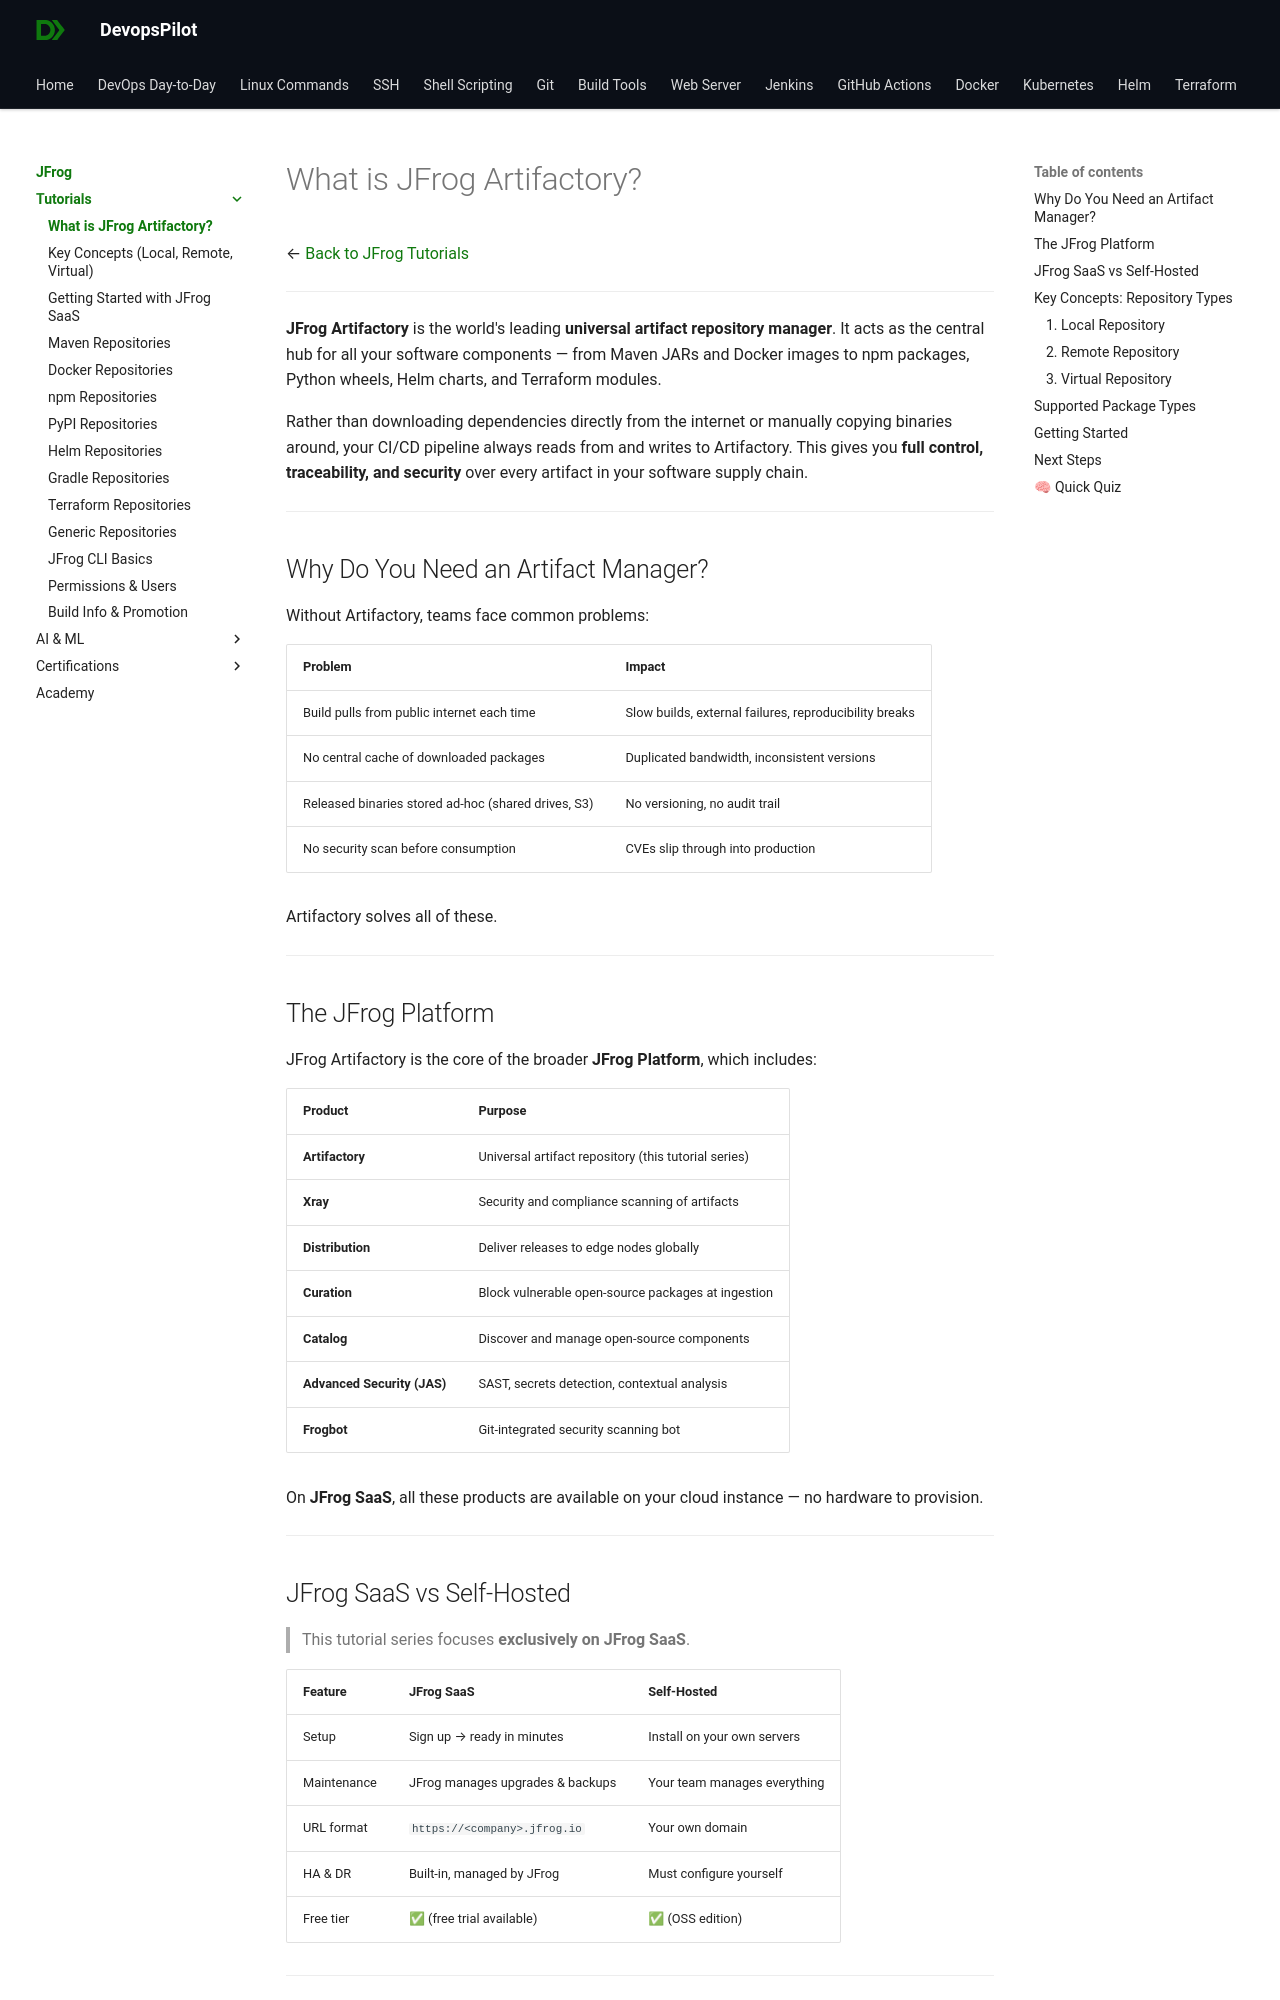

repository: devopspilot1/devopspilot1.github.io · page: jfrog/tutorials/what-is-jfrog/index.html · generator: mkdocs

---
title: "What is JFrog Artifactory? | JFrog SaaS Tutorial"
description: "Learn what JFrog Artifactory is, how the JFrog Platform works on SaaS, its key components, and why it is the industry standard for artifact management."
---

# What is JFrog Artifactory?

← [Back to JFrog Tutorials](../index.md)

---

**JFrog Artifactory** is the world's leading **universal artifact repository manager**. It acts as the central hub for all your software components — from Maven JARs and Docker images to npm packages, Python wheels, Helm charts, and Terraform modules.

Rather than downloading dependencies directly from the internet or manually copying binaries around, your CI/CD pipeline always reads from and writes to Artifactory. This gives you **full control, traceability, and security** over every artifact in your software supply chain.

---

## Why Do You Need an Artifact Manager?

Without Artifactory, teams face common problems:

| Problem | Impact |
|---|---|
| Build pulls from public internet each time | Slow builds, external failures, reproducibility breaks |
| No central cache of downloaded packages | Duplicated bandwidth, inconsistent versions |
| Released binaries stored ad-hoc (shared drives, S3) | No versioning, no audit trail |
| No security scan before consumption | CVEs slip through into production |

Artifactory solves all of these.

---

## The JFrog Platform

JFrog Artifactory is the core of the broader **JFrog Platform**, which includes:

| Product | Purpose |
|---|---|
| **Artifactory** | Universal artifact repository (this tutorial series) |
| **Xray** | Security and compliance scanning of artifacts |
| **Distribution** | Deliver releases to edge nodes globally |
| **Curation** | Block vulnerable open-source packages at ingestion |
| **Catalog** | Discover and manage open-source components |
| **Advanced Security (JAS)** | SAST, secrets detection, contextual analysis |
| **Frogbot** | Git-integrated security scanning bot |

On **JFrog SaaS**, all these products are available on your cloud instance — no hardware to provision.

---
